Labelled photos from "dataset_v2", an image-classification folder in ashleycuarenta13-sud/Cacao_Grade_AI. The possible labels are: over fermented, partially fermented, unfermented, well fermented.

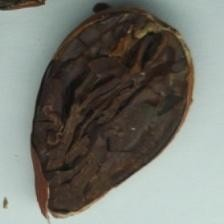
Label: over fermented

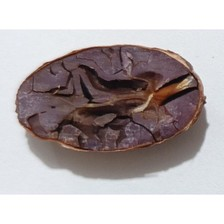
Label: well fermented

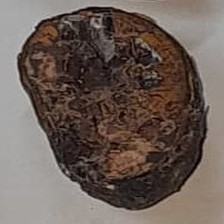
Label: over fermented

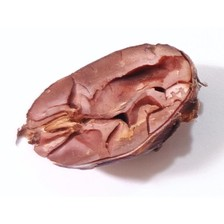
Label: partially fermented

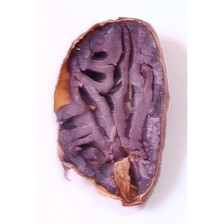
Label: partially fermented

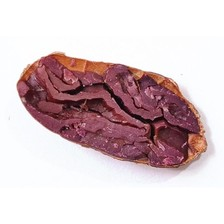
Label: partially fermented
